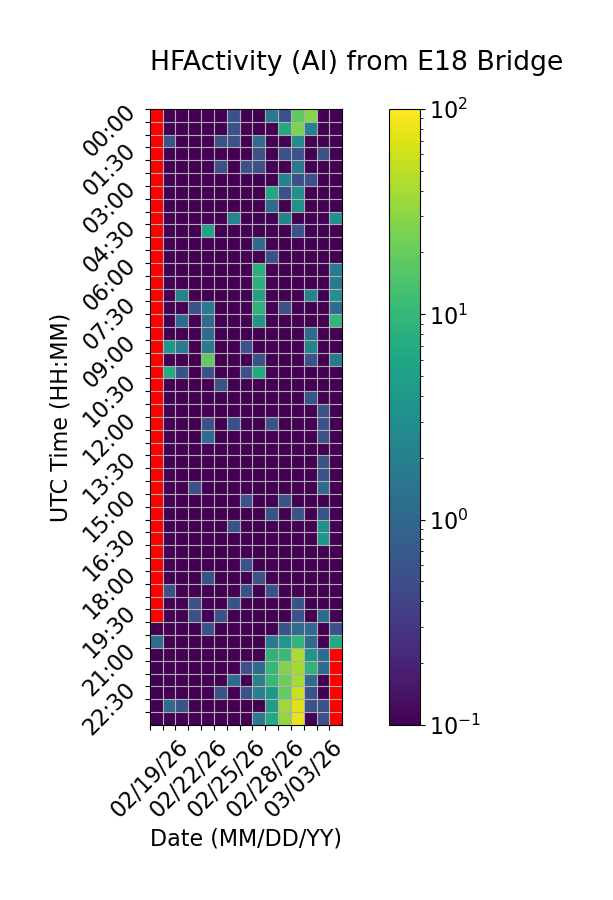

Values plotted in this chart, from the file beside it:
Time (UTC), 02/19/26, 02/20/26, 02/21/26, 02/22/26, 02/23/26, 02/24/26, 02/25/26, 02/26/26, 02/27/26, 02/28/26, 03/01/26, 03/02/26, 03/03/26, 03/04/26, 03/05/26
00:00, , 0.0, 0.0, 0.0, 0.0, 0.0, 0.5556, 0.0, 0.0, 1.667, 0.5556, 18.33, 28.89, 0.0, 0.0
00:30, , 0.0, 0.0, 0.0, 0.0, 0.0, 0.5556, 0.0, 0.0, 0.0, 6.667, 26.11, 2.222, 0.0, 0.0
01:00, , 0.5556, 0.0, 0.0, 0.0, 0.5556, 0.5556, 0.0, 1.111, 0.0, 0.0, 2.778, 0.0, 0.0, 0.0
01:30, , 0.0, 0.0, 0.0, 0.0, 0.0, 0.0, 0.0, 0.5556, 0.0, 0.5556, 0.5556, 0.0, 0.5556, 0.0
02:00, , 0.0, 0.0, 0.0, 0.0, 0.5556, 0.0, 0.5556, 0.5556, 0.0, 0.0, 1.667, 0.0, 0.0, 0.0
02:30, , 0.0, 0.0, 0.0, 0.0, 0.0, 0.0, 0.0, 0.0, 0.0, 2.222, 0.5556, 0.5556, 0.0, 0.0
03:00, , 0.0, 0.0, 0.0, 0.0, 0.0, 0.0, 0.0, 0.0, 6.111, 0.5556, 3.333, 0.0, 0.0, 0.0
03:30, , 0.0, 0.0, 0.0, 0.0, 0.0, 0.0, 0.0, 0.0, 1.111, 0.0, 3.333, 0.0, 0.0, 0.0
04:00, , 0.0, 0.0, 0.0, 0.0, 0.0, 2.222, 0.0, 0.0, 0.0, 2.222, 0.0, 0.0, 0.0, 3.333
04:30, , 0.0, 0.0, 0.0, 5.556, 0.0, 0.0, 0.0, 0.0, 0.0, 0.0, 0.5556, 0.0, 0.0, 0.0
05:00, , 0.0, 0.0, 0.0, 0.0, 0.0, 0.0, 0.0, 1.111, 0.0, 0.0, 0.0, 0.0, 0.0, 0.0
05:30, , 0.0, 0.0, 0.0, 0.0, 0.0, 0.0, 0.0, 0.0, 0.5556, 0.0, 0.0, 0.0, 0.0, 0.0
06:00, , 0.0, 0.0, 0.0, 0.0, 0.0, 0.0, 0.0, 7.778, 0.0, 0.0, 0.0, 0.0, 0.0, 1.667
06:30, , 0.0, 0.0, 0.0, 0.0, 0.0, 0.0, 0.0, 8.333, 0.0, 0.0, 0.0, 0.0, 0.0, 1.667
07:00, , 0.0, 2.222, 0.0, 0.0, 0.0, 0.0, 0.0, 5.556, 0.0, 0.0, 0.0, 2.222, 0.0, 3.333
07:30, , 0.0, 0.0, 0.5556, 1.667, 0.0, 0.0, 0.0, 8.889, 0.0, 0.5556, 0.0, 0.0, 0.0, 1.111
08:00, , 0.0, 1.111, 0.0, 1.111, 0.0, 0.0, 0.0, 3.889, 0.0, 0.0, 0.0, 0.0, 0.0, 9.444
08:30, , 0.0, 0.0, 0.0, 1.111, 0.0, 0.0, 0.0, 0.0, 0.0, 0.0, 0.0, 1.111, 0.0, 0.0
09:00, , 3.889, 1.667, 0.0, 1.667, 0.0, 0.0, 0.5556, 0.0, 0.0, 0.0, 0.0, 2.222, 0.0, 0.0
09:30, , 0.0, 0.0, 0.0, 18.89, 0.0, 0.0, 0.0, 0.5556, 0.0, 0.0, 0.0, 0.5556, 0.0, 1.667
10:00, , 7.222, 0.5556, 0.0, 0.5556, 0.0, 0.0, 0.5556, 6.667, 0.0, 0.0, 0.0, 0.0, 0.0, 0.0
10:30, , 0.0, 0.0, 0.0, 0.0, 0.5556, 0.0, 0.0, 0.0, 0.0, 0.0, 0.0, 0.0, 0.0, 0.0
11:00, , 0.0, 0.0, 0.0, 0.0, 0.0, 0.0, 0.0, 0.0, 0.0, 0.0, 0.0, 0.5556, 0.0, 0.0
11:30, , 0.0, 0.0, 0.0, 0.0, 0.0, 0.0, 0.0, 0.0, 0.0, 0.0, 0.0, 0.0, 0.5556, 0.0
12:00, , 0.0, 0.0, 0.0, 0.5556, 0.0, 0.5556, 0.0, 0.0, 0.5556, 0.0, 0.0, 0.0, 0.5556, 0.0
12:30, , 0.0, 0.0, 0.0, 1.111, 0.0, 0.0, 0.0, 0.0, 0.0, 0.0, 0.0, 0.0, 0.5556, 0.0
13:00, , 0.0, 0.0, 0.0, 0.0, 0.0, 0.0, 0.0, 0.0, 0.0, 0.0, 0.0, 0.0, 0.0, 0.0
13:30, , 0.0, 0.0, 0.0, 0.0, 0.0, 0.0, 0.0, 0.0, 0.0, 0.0, 0.0, 0.0, 0.5556, 0.0
14:00, , 0.0, 0.0, 0.0, 0.0, 0.0, 0.0, 0.0, 0.0, 0.0, 0.0, 0.0, 0.0, 0.5556, 0.0
14:30, , 0.0, 0.0, 0.5556, 0.0, 0.0, 0.0, 0.0, 0.0, 0.0, 0.0, 0.0, 0.0, 1.111, 0.0
15:00, , 0.0, 0.0, 0.0, 0.0, 0.0, 0.0, 0.5556, 0.0, 0.0, 0.5556, 0.0, 0.0, 0.0, 0.0
15:30, , 0.0, 0.0, 0.0, 0.0, 0.0, 0.0, 0.0, 0.0, 0.5556, 0.0, 0.5556, 0.0, 0.5556, 0.0
16:00, , 0.0, 0.0, 0.0, 0.0, 0.0, 0.5556, 0.0, 0.0, 0.0, 0.0, 0.0, 0.0, 3.333, 0.0
16:30, , 0.0, 0.0, 0.0, 0.0, 0.0, 0.0, 0.0, 0.0, 0.0, 0.0, 0.0, 0.0, 3.889, 0.0
17:00, , 0.0, 0.0, 0.0, 0.0, 0.0, 0.0, 0.0, 0.0, 0.0, 0.0, 0.0, 0.0, 0.0, 0.0
17:30, , 0.0, 0.0, 0.0, 0.0, 0.0, 0.0, 0.5556, 0.0, 0.0, 0.0, 0.0, 0.0, 0.0, 0.0
18:00, , 0.0, 0.0, 0.0, 0.5556, 0.0, 0.0, 0.0, 0.5556, 0.0, 0.0, 0.0, 0.0, 0.0, 0.0
18:30, , 0.5556, 0.0, 0.0, 0.0, 0.0, 0.0, 0.5556, 0.0, 0.5556, 0.0, 0.0, 0.0, 0.0, 0.0
19:00, , 0.0, 0.0, 0.5556, 0.0, 0.0, 0.5556, 0.0, 0.0, 0.0, 0.0, 0.5556, 0.0, 0.0, 0.0
19:30, , 0.0, 0.0, 0.5556, 0.0, 0.5556, 0.0, 0.0, 0.0, 0.0, 0.0, 0.5556, 0.0, 1.111, 0.0
20:00, 0.0, 0.0, 0.0, 0.0, 0.5556, 0.0, 0.0, 0.0, 0.0, 0.0, 0.5556, 1.111, 1.111, 0.0, 0.5556
20:30, 1.111, 0.0, 0.0, 0.0, 0.0, 0.0, 0.0, 0.0, 0.0, 1.667, 3.889, 9.444, 1.111, 0.0, 6.667
21:00, 0.0, 0.0, 0.0, 0.0, 0.0, 0.0, 0.0, 0.0, 0.0, 8.889, 11.11, 41.67, 3.889, 1.111, 
21:30, 0.0, 0.0, 0.0, 0.0, 0.0, 0.0, 0.0, 0.5556, 1.111, 10.0, 27.22, 39.44, 8.889, 1.111, 
22:00, 0.0, 0.0, 0.0, 0.0, 0.0, 0.0, 1.111, 0.0, 2.222, 10.0, 21.11, 40.0, 1.111, 0.0, 
22:30, 0.0, 0.0, 0.0, 0.0, 0.0, 0.5556, 0.0, 0.5556, 2.222, 3.889, 18.89, 57.22, 0.5556, 0.0, 
23:00, 0.0, 1.111, 0.5556, 0.0, 0.0, 0.0, 0.0, 0.0, 0.0, 4.444, 37.22, 70.56, 0.5556, 0.5556, 
23:30, 0.0, 0.0, 0.0, 0.0, 0.0, 0.0, 0.0, 0.0, 1.667, 6.667, 32.78, 82.78, 0.0, 0.5556, 
